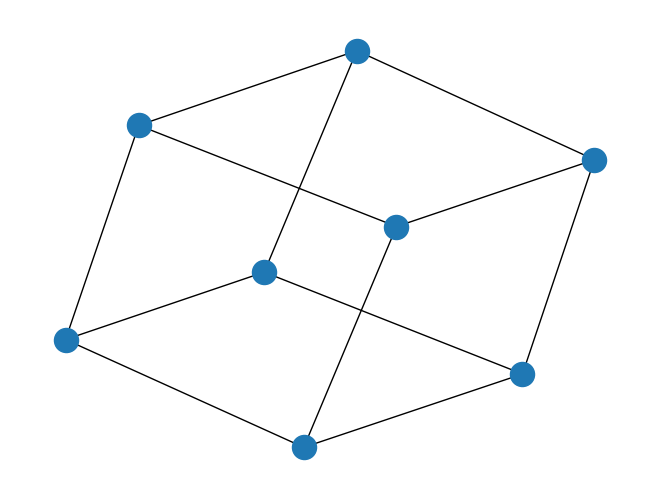

This figure's Python source:
from math import cos, sqrt, pi, comb, ceil, floor, prod, gcd
from itertools import combinations
from sympy import isprime
from sympy.ntheory import factorint
import networkx as nx
import matplotlib.pyplot as plt


def is_coprime(x: int, y: int) -> bool:
    """
    Determines whether two numbers are coprime.
    """
    return gcd(x, y) == 1


def phi(x: int) -> int:
    """
    Euler phi function
    """
    if x == 1:
        return 1
    else:
        n = [y for y in range(1, x) if is_coprime(x, y)]
        return len(n)


class I_graph:
    """
    I-graph of the form I(n,j,k) with n>=3, 1<=j,k<n/2
    """

    def __init__(self, n: int, j: int, k: int):
        self.n = n
        self.j = j
        self.k = k

        if (n < 3) or (j < 1) or (k < 1) or (j > int(n / 2)) or (j > int(n / 2)):
            raise ValueError

    def __del__(self):
        print(f"graph I({self.n},{self.j},{self.k}) deleted")

    def I_eigenvalue(self, l: int) -> tuple[float, float]:
        """
        Calculate both (+/- sqrt) eigenvalues of I(n,j,k) given l.
        """
        arg = (2 * pi * l) / self.n
        sqrt_component = sqrt((cos(arg * self.j) - cos(arg * self.k)) ** 2 + 1)

        return (
            cos(arg * self.j) + cos(arg * self.k) + sqrt_component,
            cos(arg * self.j) + cos(arg * self.k) - sqrt_component,
        )

    def I_eigenvalues(self) -> list[float]:
        """
        Calculate an ordered list (from biggest to smallest) of all the eigenvalues of the
        graph I(n,j,k).
        """
        eigenvalues = []

        for l in range(self.n):
            (pos_eigenvalue, neg_eigenvalue) = self.I_eigenvalue(l)
            eigenvalues.append(pos_eigenvalue)
            eigenvalues.append(neg_eigenvalue)
        eigenvalues.sort(reverse=True)

        return eigenvalues

    def I_energy(self) -> float:
        """
        Calculate the energy of I(n,j,k). This is just the sum of the absolute value
        of all eigenvalues of the I-Graph.
        """
        energy = 0

        for l in range(self.n):
            (pos_eigenvalue, neg_eigenvalue) = self.I_eigenvalue(l)
            energy += abs(pos_eigenvalue)
            energy += abs(neg_eigenvalue)

        return round(energy, 4)

    def generate_I_graph(self) -> nx.Graph:
        """
        Generates a Networkx form of the graph I(n,j,k). This graph has 2*n nodes with
        3*n edges.

        The nodes of the outer ring are 0 to n-1. and the edges of the inner
        ring are n to 2n - 1. Edges from (node, n + node), (node, j + node),
        (node, k + node)
        """

        G = nx.Graph()

        G.add_nodes_from(range(2 * self.n))

        for node in range(self.n):
            G.add_edge(node, self.n + node)
            G.add_edge(node, (self.j + node) % self.n)
            G.add_edge(self.n + node, self.n + (self.k + node) % self.n)

        return G

    def calculate_cheeger_constant(self, use_brute_force: bool = True) -> float:
        if use_brute_force:
            # get all possible subsets of vertices.
            vertex_subsets = []

            # find the corresponding edges which go from inside to outside each subset
            # leaving_edges_vertex_subsets = {vertex_subset: edge_list}
            leaving_edges_vertex_subsets = {}

            # find the minimum of the all these vals
            return min(leaving_edges_vertex_subsets)

        return 0


class I_Graph_Collection:
    """
    A collection of I-graphs of the form I(n,j,k) with n>=3, 1<=j,k<n/2. User can
    specify whether graphs in this collection are unique up to isomorphism (this
    essential means that j<=k), or by their defining tuple.
    """

    def __init__(self, n: int, up_to_isomorphism: bool = True):
        self.n = n
        self.up_to_isomorphism = up_to_isomorphism

        if n < 3:
            raise ValueError

    def __del__(self):
        print(f"Collection of I-graphs with n={self.n} deleted")

    def count_collection(self, m: int = -1, use_brute_force: bool = False) -> int:
        """
        Counts the number of I-graphs in the collection, either using brute force, or
        the designed algorithm.
        """

        n = self.n
        if m != -1:
            n = m

        if self.up_to_isomorphism:
            if use_brute_force:  # up to isomorphism graphs using brute force
                count = 0
                upper = floor(n / 2)

                if n % 2 == 1:
                    upper += 1

                for j in range(1, upper):
                    for k in range(j, upper):
                        print((n, j, k))
                        count += 1
                return count
            else:  # up to isomorphism graphs using algorithm
                choices = int(floor(n / 2))
                if n % 2 == 1:
                    choices += 1

                return comb(choices, 2)
        else:
            if use_brute_force:  # All graphs using brute force
                count = 0
                upper = floor(n / 2)

                if n % 2 == 1:
                    upper += 1

                for j in range(1, upper):
                    for k in range(1, upper):
                        print((n, j, k))
                        count += 1

                return count
            else:  # All graphs using algorithm
                choices = int(floor(n / 2))
                if n % 2 == 0:
                    choices -= 1

                return choices**2

    def count_connected_graphs(
        self,
        m: int = -1,
        subproblems: dict[int, int] = {},
        use_brute_force: bool = False,
    ) -> int:
        """
        Counts the number of connected I-graphs in the collection, either using brute
        force, or the designed algorithm.
        """

        n = self.n
        if m != -1:
            n = m

        if use_brute_force:
            lower = 1
            count = 0
            upper = floor(n / 2)

            if n % 2 == 1:
                upper += 1

            for j in range(1, upper):
                if self.up_to_isomorphism:
                    lower = j
                for k in range(lower, upper):
                    if gcd(n, gcd(j, k)) == 1:
                        print((n, j, k))
                        count += 1
            return count
        else:
            if isprime(n):
                return self.count_collection(n)

            subproblems_sum = 0

            prime_factors = factorint(n, multiple=True)

            for num in range(2, len(prime_factors)):
                for factor in set([prod(x) for x in combinations(prime_factors, num)]):
                    if factor not in subproblems:
                        subproblems[factor] = self.count_connected_graphs(
                            factor, subproblems
                        )
                    subproblems_sum += subproblems[factor]

            for prime in factorint(n):
                if prime not in subproblems:
                    subproblems[prime] = self.count_connected_graphs(prime, subproblems)
                subproblems_sum += subproblems[prime]

            return self.count_collection(n) - subproblems_sum

    def percentage_of_connected_I_graphs(self) -> int:
        return (self.count_connected_graphs() / self.count_collection()) * 100


if __name__ == "__main__":
    x = I_graph(4, 1, 1)
    G = x.generate_I_graph()
    nx.draw(G)
    plt.savefig("test.png")
